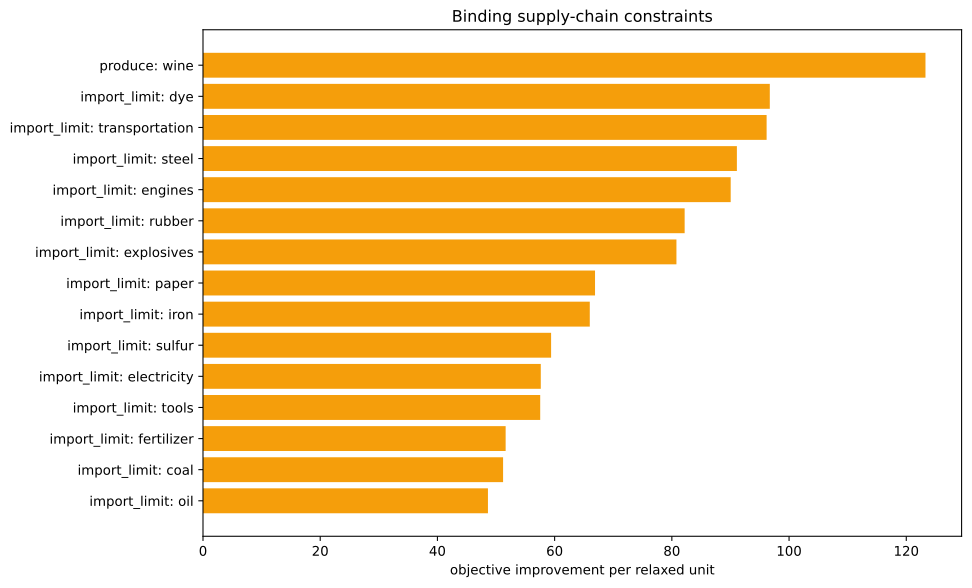

Values plotted in this chart, from the file beside it:
kind, family, label, realized_value, bound, slack, residual, binding, solver_marginal, improvement_per_unit
inequality, import_limit, ammunition, 0.0, 0.0, 0.0, 0.0, True, -0.0, 0.0
inequality, import_limit, small_arms, 0.0, 0.0, 0.0, 0.0, True, -0.0, 0.0
inequality, import_limit, artillery, 0.0, 0.0, 0.0, 0.0, True, -0.0, 0.0
inequality, import_limit, tanks, 0.0, 0.0, 0.0, 0.0, True, -0.0, 0.0
inequality, import_limit, aeroplanes, 0.0, 0.0, 0.0, 0.0, True, -0.0, 0.0
inequality, import_limit, manowars, 0.0, 0.0, 0.0, 0.0, True, -0.0, 0.0
inequality, import_limit, ironclads, 0.0, 0.0, 0.0, 0.0, True, -0.0, 0.0
inequality, import_limit, grain, 0.0, 0.0, 0.0, 0.0, True, -0.0, 0.0
inequality, import_limit, fish, 0.0, 0.0, 0.0, 0.0, True, -0.0, 0.0
inequality, import_limit, fabric, 0.0, 0.0, 0.0, 0.0, True, -0.0, 0.0
inequality, import_limit, wood, 0.0, 0.0, 0.0, 0.0, True, -44.28, 44.28
inequality, import_limit, groceries, 0.0, 0.0, 0.0, 0.0, True, -0.0, 0.0
inequality, import_limit, clothes, 0.0, 0.0, 0.0, 0.0, True, -0.0, 0.0
inequality, import_limit, furniture, 0.0, 0.0, 0.0, 0.0, True, -0.0, 0.0
inequality, import_limit, paper, 0.0, 0.0, 0.0, 0.0, True, -66.89, 66.89
inequality, import_limit, services, 0.0, 0.0, 0.0, 0.0, True, -0.0, 0.0
inequality, import_limit, transportation, -5.3290705182007514e-14, 0.0, 5.3290705182007514e-14, 0.0, True, -96.17, 96.17
inequality, import_limit, electricity, 7.105427357601002e-15, 0.0, -7.105427357601002e-15, 0.0, True, -57.64, 57.64
inequality, import_limit, clippers, 0.0, 0.0, 0.0, 0.0, True, -0.0, 0.0
inequality, import_limit, steamers, 0.0, 0.0, 0.0, 0.0, True, -0.0, 0.0
inequality, import_limit, silk, 0.0, 0.0, 0.0, 0.0, True, -0.0, 0.0
inequality, import_limit, dye, 0.0, 0.0, 0.0, 0.0, True, -96.71, 96.71
inequality, import_limit, sulfur, 4.996003610813204e-16, 0.0, -4.996003610813204e-16, 0.0, True, -59.4, 59.4
inequality, import_limit, coal, 9.43689570931383e-16, 0.0, -9.43689570931383e-16, 0.0, True, -51.2, 51.2
inequality, import_limit, iron, -1.4210854715202004e-14, 0.0, 1.4210854715202004e-14, 0.0, True, -66, 66
inequality, import_limit, lead, 0.0, 0.0, 0.0, 0.0, True, -0.0, 0.0
inequality, import_limit, hardwood, 0.0, 0.0, 0.0, 0.0, True, -0.0, 0.0
inequality, import_limit, rubber, -4.440892098500626e-16, 0.0, 4.440892098500626e-16, 0.0, True, -82.18, 82.18
inequality, import_limit, oil, 7.958078640513122e-13, 0.0, -7.958078640513122e-13, 0.0, True, -48.62, 48.62
inequality, import_limit, engines, -1.2079226507921703e-13, 0.0, 1.2079226507921703e-13, 0.0, True, -90.04, 90.04
inequality, import_limit, steel, 1.5987211554602254e-14, 0.0, -1.5987211554602254e-14, 0.0, True, -91.1, 91.1
inequality, import_limit, glass, 0.0, 0.0, 0.0, 0.0, True, -0.0, 0.0
inequality, import_limit, fertilizer, -7.216449660063518e-16, 0.0, 7.216449660063518e-16, 0.0, True, -51.64, 51.64
inequality, import_limit, tools, -6.63358257213531e-15, 0.0, 6.63358257213531e-15, 0.0, True, -57.54, 57.54
inequality, import_limit, explosives, 5.134781488891349e-16, 0.0, -5.134781488891349e-16, 0.0, True, -80.78, 80.78
inequality, import_limit, porcelain, 0.0, 0.0, 0.0, 0.0, True, -0.0, 0.0
inequality, import_limit, meat, 0.0, 0.0, 0.0, 0.0, True, -0.0, 0.0
inequality, import_limit, fruit, 0.0, 0.0, 0.0, 0.0, True, -0.0, 0.0
inequality, import_limit, liquor, 0.0, 0.0, 0.0, 0.0, True, -0.0, 0.0
inequality, import_limit, wine, -2000, 0.0, 2000, 0.0, False, -0.0, 0.0
inequality, import_limit, tea, 0.0, 0.0, 0.0, 0.0, True, -0.0, 0.0
inequality, import_limit, coffee, 0.0, 0.0, 0.0, 0.0, True, -0.0, 0.0
inequality, import_limit, sugar, 0.0, 0.0, 0.0, 0.0, True, -0.0, 0.0
inequality, import_limit, tobacco, 0.0, 0.0, 0.0, 0.0, True, -0.0, 0.0
inequality, import_limit, opium, 0.0, 0.0, 0.0, 0.0, True, -0.0, 0.0
inequality, import_limit, automobiles, 0.0, 0.0, 0.0, 0.0, True, -0.0, 0.0
inequality, import_limit, telephones, 0.0, 0.0, 0.0, 0.0, True, -0.0, 0.0
inequality, import_limit, radios, 0.0, 0.0, 0.0, 0.0, True, -0.0, 0.0
inequality, import_limit, luxury_clothes, 0.0, 0.0, 0.0, 0.0, True, -0.0, 0.0
inequality, import_limit, luxury_furniture, 0.0, 0.0, 0.0, 0.0, True, -0.0, 0.0
inequality, import_limit, gold, 0.0, 0.0, 0.0, 0.0, True, -0.0, 0.0
inequality, import_limit, fine_art, 0.0, 0.0, 0.0, 0.0, True, -0.0, 0.0
inequality, produce, wine, -2000, -2000, 0.0, 0.0, True, -123.3, 123.3
equality, era_cap, era_cap, 0.0, 0.0, , 0.0, True, -0.0, 
equality, banned_building_groups, bg_gold_fields, 0.0, 0.0, , 0.0, True, -0.0, 
equality, banned_building_groups, bg_army, 0.0, 0.0, , 0.0, True, -0.0, 
equality, banned_building_groups, bg_conscription, 0.0, 0.0, , 0.0, True, -0.0, 
equality, banned_building_groups, bg_naval_fortification, 0.0, 0.0, , 0.0, True, -0.0, 
equality, banned_building_groups, bg_naval_administration, 0.0, 0.0, , 0.0, True, -0.0, 
equality, banned_building_groups, bg_naval_logistics_center, 0.0, 0.0, , 0.0, True, -0.0, 
... 15 more rows
